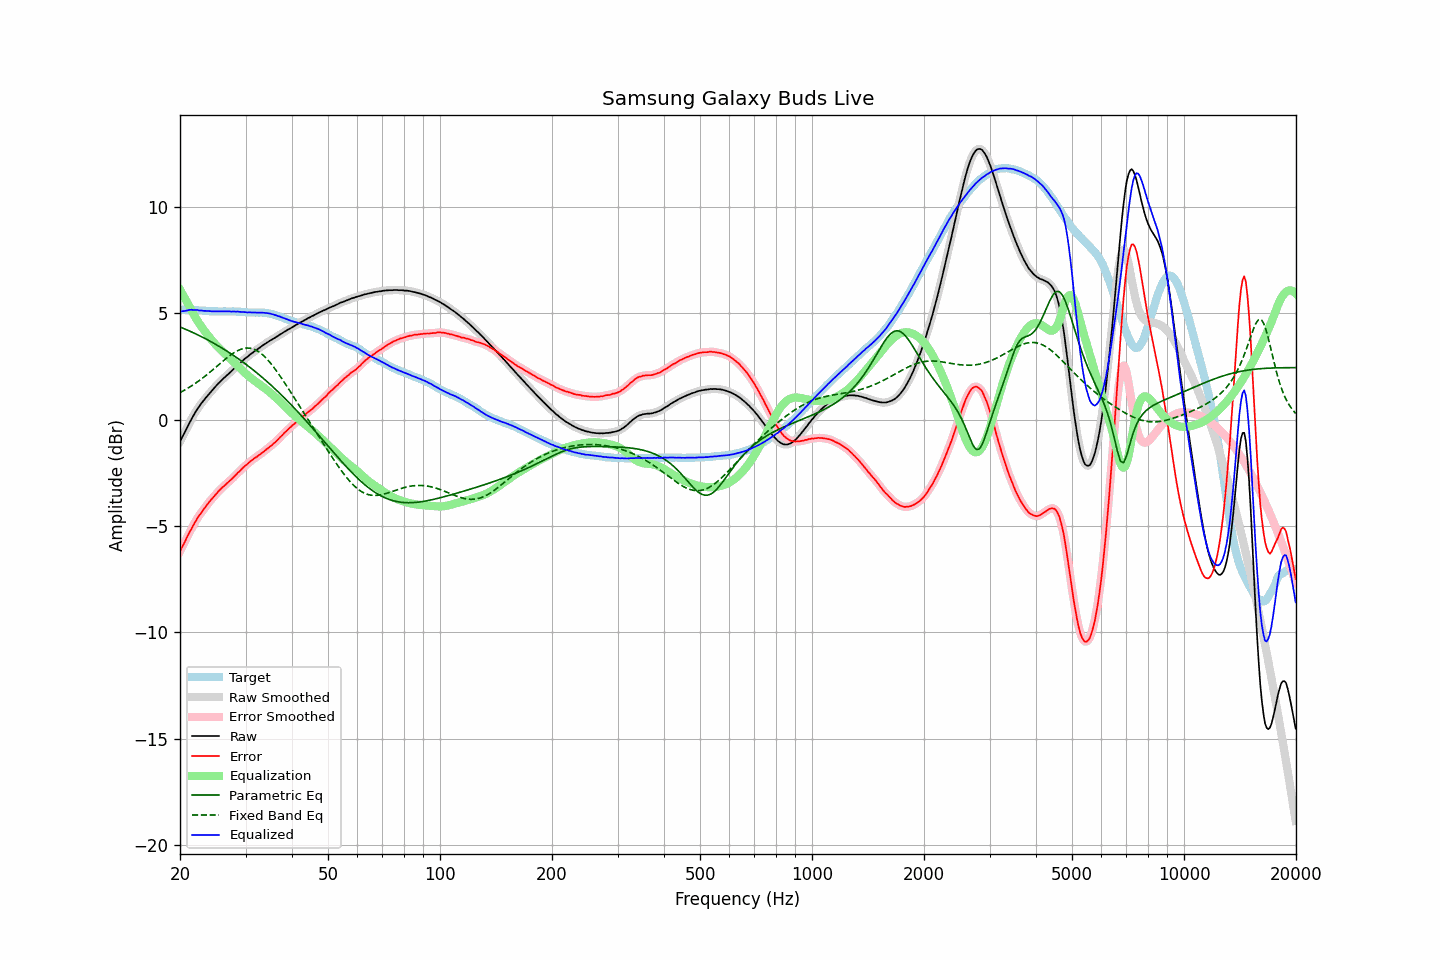

Source data for this figure (header and first rows):
frequency, raw, error, smoothed, error_smoothed, equalization, parametric_eq, fixed_band_eq, equalized_raw, equalized_smoothed, target
20.00, -1.04, -6.20, -1.04, -6.20, 6.11, 4.35, 1.27, 5.06, 5.07, 5.16
20.20, -0.88, -6.04, -0.89, -6.05, 5.97, 4.32, 1.31, 5.09, 5.08, 5.16
20.40, -0.74, -5.90, -0.74, -5.90, 5.83, 4.29, 1.35, 5.09, 5.09, 5.16
20.61, -0.60, -5.75, -0.59, -5.74, 5.70, 4.26, 1.39, 5.10, 5.11, 5.16
20.81, -0.44, -5.59, -0.44, -5.59, 5.56, 4.22, 1.43, 5.12, 5.12, 5.15
21.02, -0.29, -5.44, -0.29, -5.44, 5.43, 4.19, 1.48, 5.14, 5.14, 5.15
21.23, -0.14, -5.29, -0.14, -5.29, 5.30, 4.16, 1.52, 5.15, 5.15, 5.15
21.44, -0.00, -5.16, -0.00, -5.15, 5.16, 4.12, 1.57, 5.16, 5.16, 5.16
21.66, 0.14, -5.01, 0.14, -5.01, 5.01, 4.09, 1.62, 5.15, 5.15, 5.15
21.87, 0.27, -4.87, 0.27, -4.87, 4.87, 4.05, 1.67, 5.14, 5.15, 5.14
22.09, 0.40, -4.74, 0.40, -4.74, 4.75, 4.02, 1.72, 5.15, 5.14, 5.13
22.31, 0.52, -4.61, 0.51, -4.62, 4.62, 3.98, 1.78, 5.14, 5.14, 5.13
22.54, 0.62, -4.51, 0.62, -4.50, 4.51, 3.94, 1.83, 5.12, 5.13, 5.12
22.76, 0.73, -4.39, 0.73, -4.40, 4.40, 3.91, 1.89, 5.12, 5.12, 5.12
22.99, 0.83, -4.29, 0.82, -4.29, 4.29, 3.87, 1.94, 5.12, 5.11, 5.12
23.22, 0.92, -4.19, 0.92, -4.19, 4.19, 3.83, 2.00, 5.10, 5.11, 5.11
23.45, 1.02, -4.09, 1.01, -4.09, 4.09, 3.79, 2.06, 5.11, 5.10, 5.11
23.69, 1.11, -3.99, 1.11, -3.99, 3.99, 3.75, 2.12, 5.10, 5.10, 5.10
23.92, 1.20, -3.89, 1.20, -3.89, 3.90, 3.71, 2.19, 5.10, 5.10, 5.09
24.16, 1.29, -3.80, 1.28, -3.80, 3.80, 3.67, 2.25, 5.09, 5.09, 5.09
24.40, 1.37, -3.72, 1.37, -3.71, 3.71, 3.63, 2.31, 5.08, 5.09, 5.09
24.65, 1.46, -3.63, 1.46, -3.63, 3.62, 3.58, 2.38, 5.08, 5.08, 5.09
24.89, 1.55, -3.54, 1.55, -3.54, 3.54, 3.54, 2.44, 5.09, 5.08, 5.09
25.14, 1.63, -3.46, 1.63, -3.45, 3.46, 3.50, 2.51, 5.08, 5.08, 5.09
25.39, 1.71, -3.37, 1.71, -3.37, 3.38, 3.45, 2.57, 5.09, 5.08, 5.08
25.65, 1.78, -3.30, 1.78, -3.29, 3.30, 3.41, 2.64, 5.08, 5.08, 5.07
25.91, 1.86, -3.22, 1.85, -3.22, 3.22, 3.36, 2.70, 5.08, 5.08, 5.07
26.16, 1.93, -3.15, 1.93, -3.15, 3.15, 3.32, 2.76, 5.08, 5.08, 5.08
26.43, 2.00, -3.09, 2.00, -3.08, 3.08, 3.27, 2.83, 5.08, 5.08, 5.08
26.69, 2.07, -3.01, 2.07, -3.01, 3.01, 3.22, 2.89, 5.08, 5.08, 5.08
26.96, 2.14, -2.94, 2.14, -2.94, 2.94, 3.17, 2.95, 5.08, 5.08, 5.08
27.23, 2.21, -2.87, 2.20, -2.88, 2.87, 3.13, 3.00, 5.08, 5.08, 5.08
27.50, 2.27, -2.81, 2.27, -2.81, 2.80, 3.08, 3.06, 5.07, 5.08, 5.08
27.77, 2.35, -2.74, 2.34, -2.74, 2.73, 3.03, 3.11, 5.08, 5.08, 5.09
28.05, 2.42, -2.66, 2.42, -2.66, 2.66, 2.97, 3.16, 5.08, 5.08, 5.08
28.33, 2.49, -2.59, 2.49, -2.58, 2.58, 2.92, 3.20, 5.07, 5.07, 5.07
28.62, 2.57, -2.50, 2.56, -2.51, 2.51, 2.87, 3.24, 5.07, 5.07, 5.06
28.90, 2.63, -2.44, 2.63, -2.43, 2.43, 2.82, 3.27, 5.06, 5.06, 5.07
29.19, 2.70, -2.36, 2.70, -2.36, 2.36, 2.76, 3.31, 5.06, 5.06, 5.06
29.48, 2.77, -2.28, 2.77, -2.29, 2.29, 2.71, 3.33, 5.05, 5.05, 5.05
29.78, 2.84, -2.21, 2.83, -2.21, 2.22, 2.65, 3.35, 5.05, 5.05, 5.05
30.08, 2.90, -2.15, 2.89, -2.15, 2.15, 2.60, 3.35, 5.04, 5.04, 5.05
30.38, 2.95, -2.09, 2.96, -2.08, 2.08, 2.54, 3.36, 5.03, 5.04, 5.03
30.68, 3.02, -2.01, 3.01, -2.02, 2.02, 2.48, 3.35, 5.04, 5.03, 5.03
30.99, 3.08, -1.95, 3.07, -1.96, 1.96, 2.42, 3.35, 5.04, 5.03, 5.03
31.30, 3.13, -1.90, 3.13, -1.90, 1.90, 2.36, 3.33, 5.03, 5.03, 5.03
31.61, 3.19, -1.84, 3.18, -1.84, 1.84, 2.30, 3.30, 5.03, 5.03, 5.03
31.93, 3.24, -1.79, 3.24, -1.79, 1.79, 2.24, 3.27, 5.03, 5.03, 5.02
32.24, 3.29, -1.74, 3.29, -1.73, 1.73, 2.18, 3.23, 5.02, 5.02, 5.03
32.57, 3.35, -1.67, 3.34, -1.68, 1.68, 2.12, 3.18, 5.03, 5.02, 5.02
32.89, 3.40, -1.63, 3.40, -1.63, 1.62, 2.05, 3.13, 5.02, 5.02, 5.03
33.22, 3.46, -1.57, 3.46, -1.57, 1.57, 1.99, 3.07, 5.03, 5.02, 5.03
33.55, 3.51, -1.51, 3.51, -1.51, 1.51, 1.93, 3.00, 5.02, 5.02, 5.02
33.89, 3.56, -1.45, 3.56, -1.45, 1.45, 1.86, 2.93, 5.01, 5.01, 5.01
34.23, 3.61, -1.39, 3.61, -1.39, 1.39, 1.79, 2.85, 5.00, 5.00, 5.00
34.57, 3.66, -1.34, 3.66, -1.33, 1.34, 1.73, 2.77, 4.99, 4.99, 4.99
34.92, 3.71, -1.26, 3.70, -1.27, 1.27, 1.66, 2.68, 4.98, 4.98, 4.97
35.27, 3.75, -1.22, 3.75, -1.21, 1.21, 1.59, 2.59, 4.96, 4.96, 4.97
35.62, 3.80, -1.14, 3.80, -1.15, 1.14, 1.52, 2.49, 4.94, 4.94, 4.94
35.97, 3.84, -1.08, 3.84, -1.08, 1.08, 1.45, 2.39, 4.91, 4.91, 4.92
... 635 more rows
